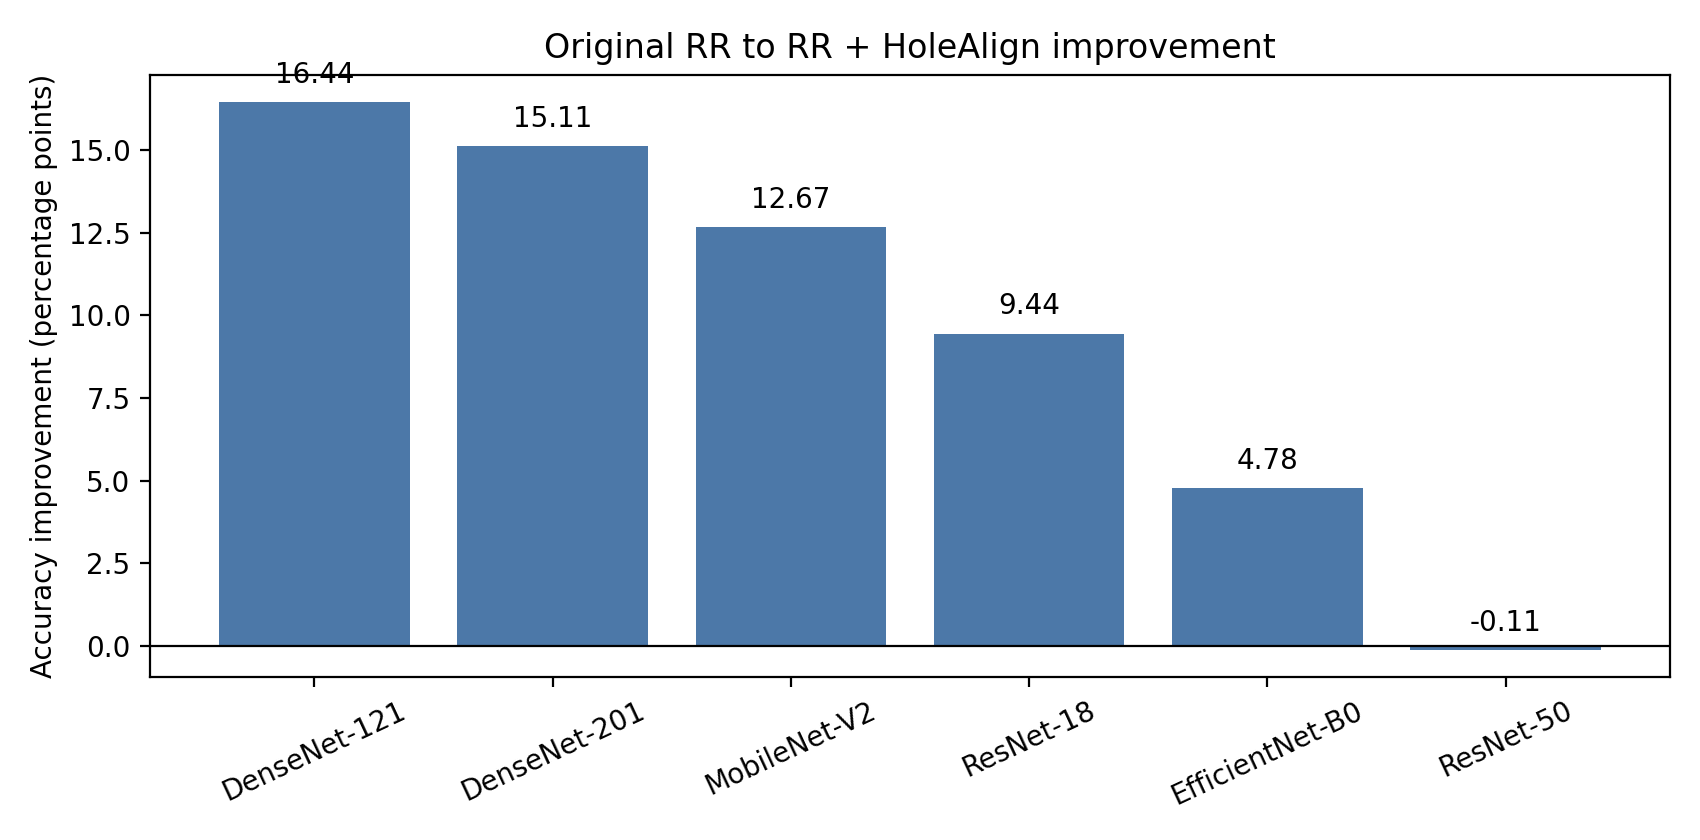

Values plotted in this chart, from the file beside it:
model, Original RR, RR + HoleAlign, Improvement_pp
DenseNet-121, 0.82, 0.9844, 16.44
DenseNet-201, 0.8489, 1.0, 15.11
MobileNet-V2, 0.8656, 0.9922, 12.67
ResNet-18, 0.8867, 0.9811, 9.444
EfficientNet-B0, 0.9378, 0.9856, 4.778
ResNet-50, 0.9867, 0.9856, -0.1111
